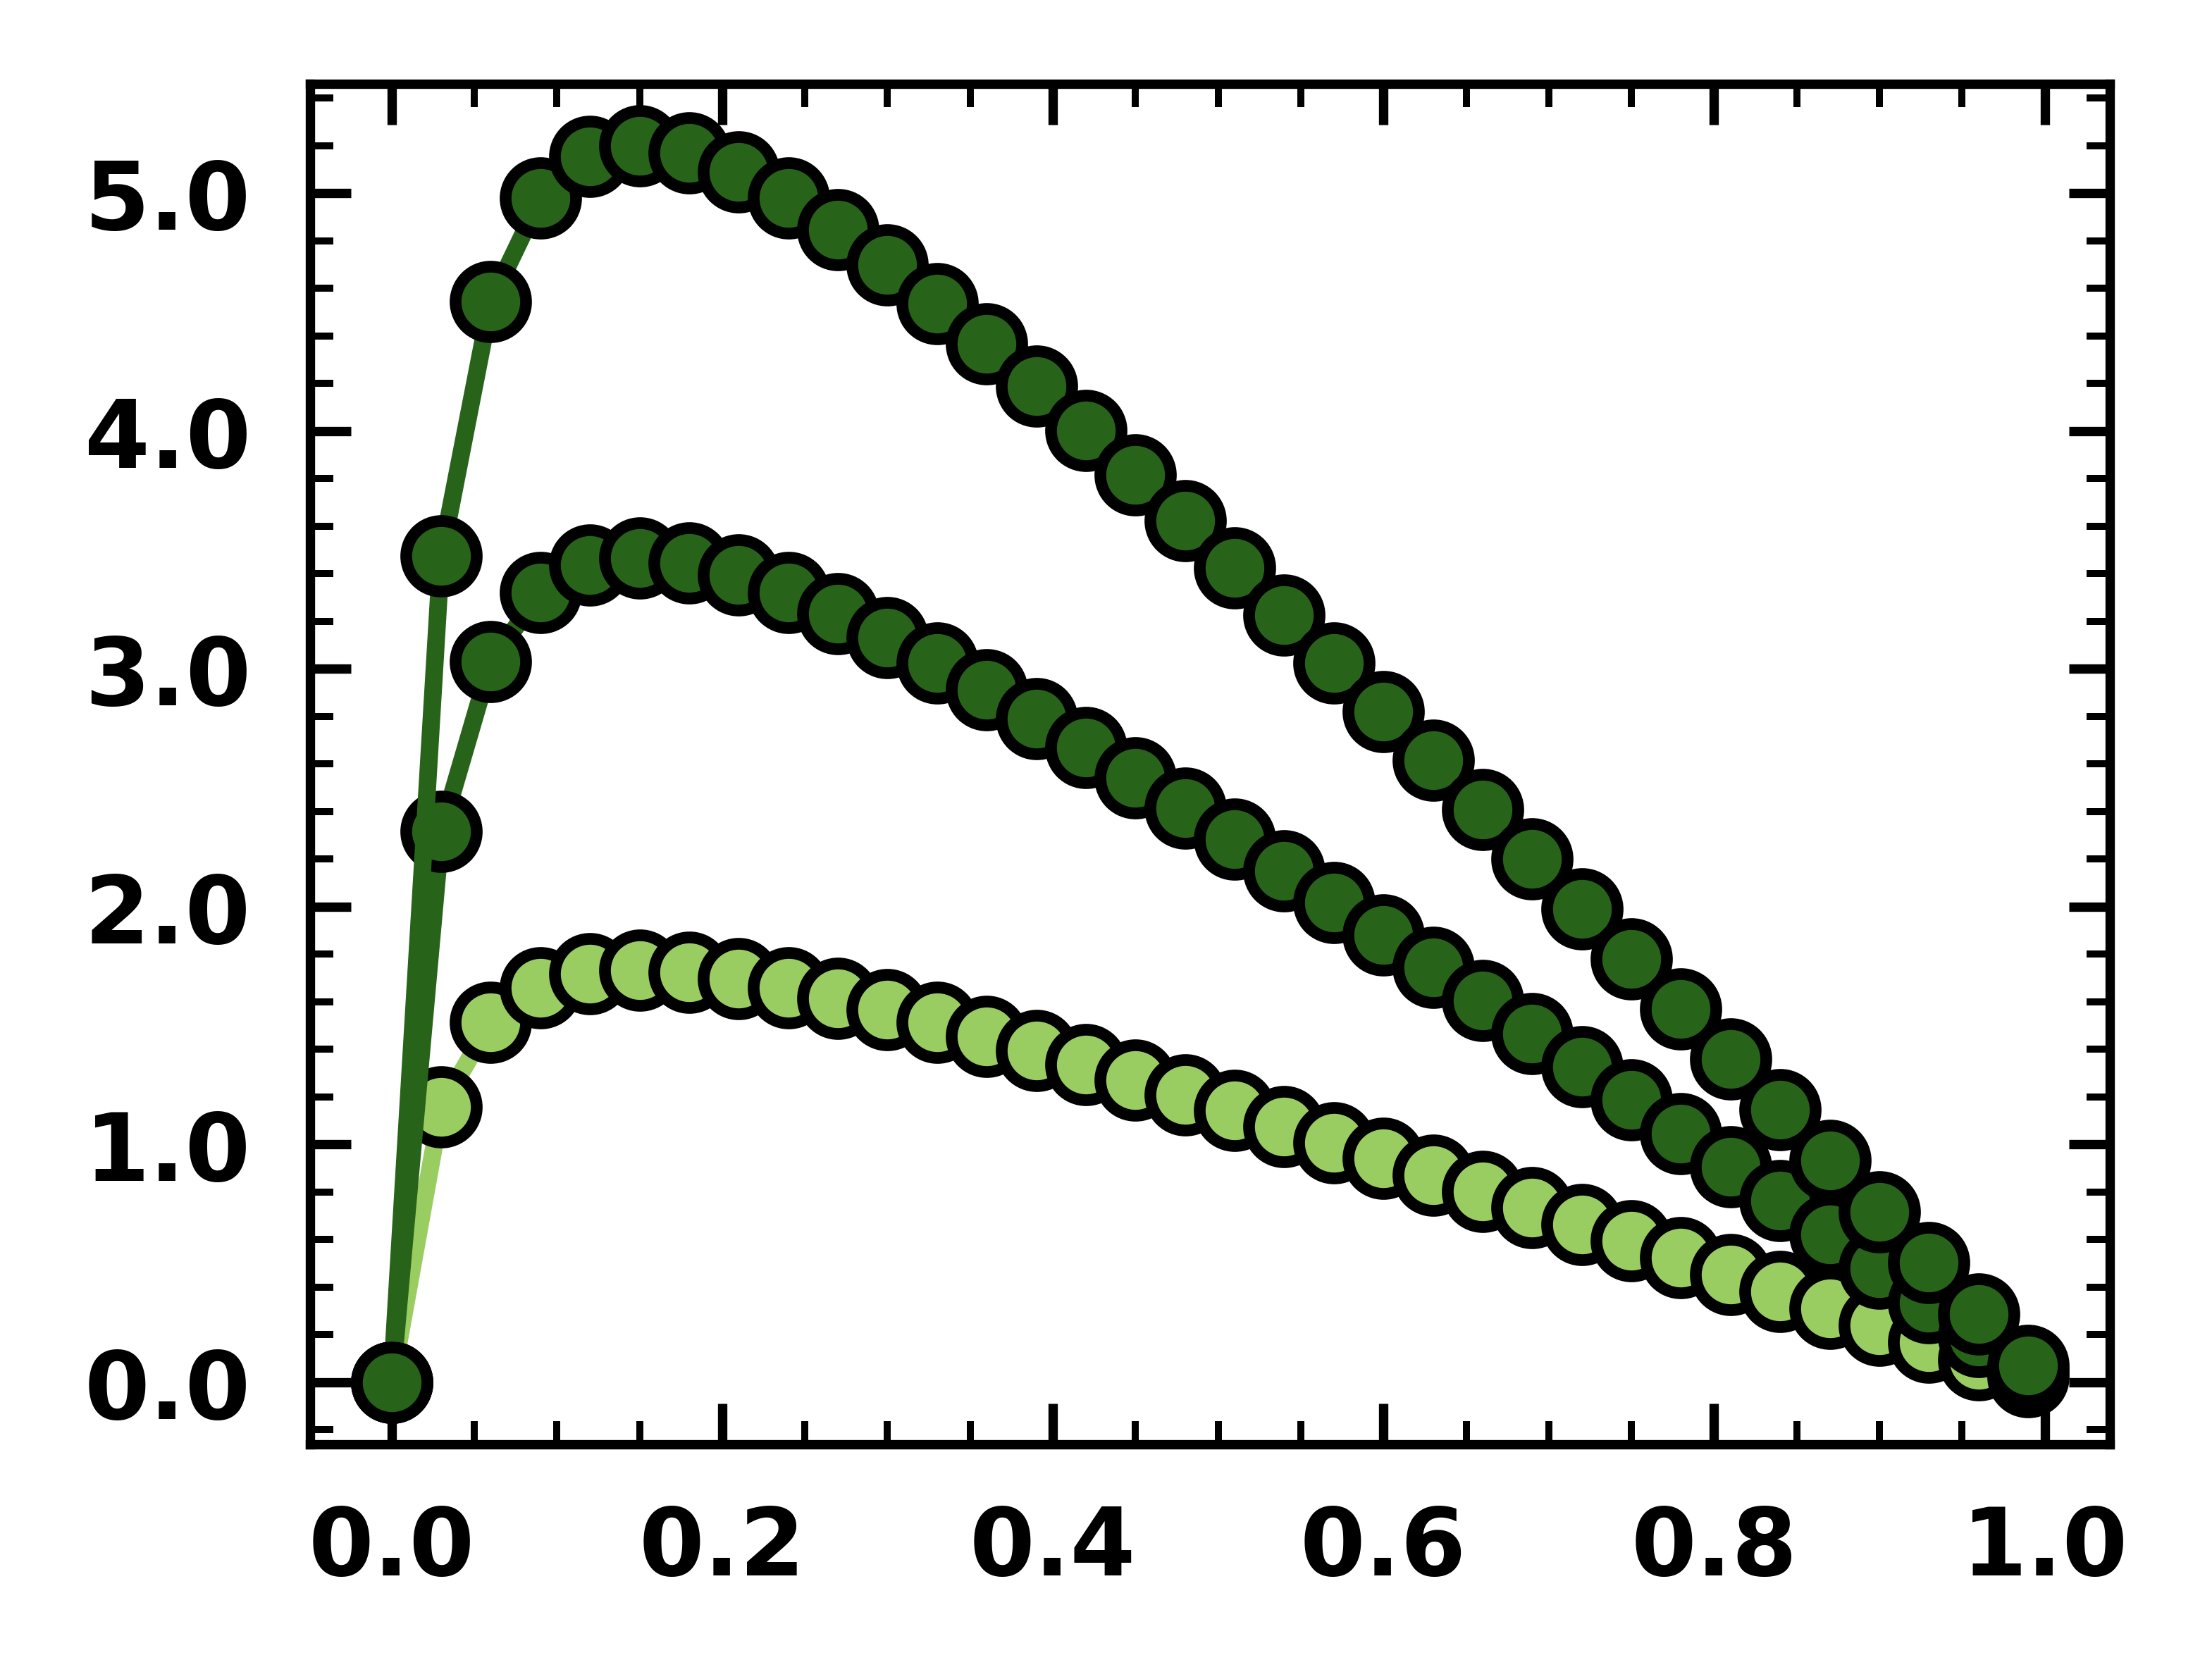

Generate this figure with Python:
#!/Users/satyend/opt/anaconda3/envs/CG/bin/python

import numpy as np
import matplotlib 
import matplotlib.pyplot as plt 
import matplotlib.cm as cm 
from scipy.optimize import fsolve
from matplotlib.ticker import StrMethodFormatter
import scipy.optimize as opt 

# f           = lambda phi, m, x: phi/m * np.log (phi) + (1-phi)*np.log (1-phi) + x * phi * (1-phi)
# dfdphi      = lambda phi, m, x: -1 + 1/m + (1 - phi)*x - phi*x - np.log (1-phi) + np.log(phi)/m
# d2fdphi2    = lambda phi, m, x: 1/(1-phi) + 1/(m*phi) - 2*x
# d3fdphi3    = lambda phi, m, x: 1/(1-phi)**2 - 1/(m*phi*phi)


if __name__=="__main__":

    fig = plt.figure(figsize=(4/1.6,3/1.6), constrained_layout=True)
    ax  = plt.axes ()
    ax.tick_params(direction='in', bottom=True, top=True, left=True, right=True, which='both', pad=5, labelsize=8)
    ax.tick_params(axis='x', labelsize=8)
    ax.tick_params(axis='y', labelsize=8)

    g    = 0.2514
    zmm  = lambda emma, emmn, T: g*np.exp (-1/T * emma) + (1-g)*np.exp (-1/T * emmn)
    zms  = lambda emsa, emsn, T: g*np.exp (-1/T * emsa) + (1-g)*np.exp (-1/T * emsn)
    fmma = lambda emma, emmn, T: g*np.exp (-1/T * emma)/zmm(emma, emmn, T)
    fmsa = lambda emsa, emsn, T: g*np.exp (-1/T * emsa)/zms(emsa, emsn, T)

    def chi (emma, emmn, emsa, emsn, T):
        t1 = fmsa(emsa, emsn, T)*emsa + (1-fmsa(emsa, emsn, T))*emsn
        t2 = fmma(emma, emmn, T)*emma + (1-fmma(emma, emmn, T))*emmn
        return 24/T * (t1 - 0.5 * t2)

    def rhs (phi, _m):
        return 1/2 * (1/(1-phi) + 1/(_m*phi))

    # parameter list
    phi_list   = np.arange (0.01, 1.0, 0.01)
    seeds      = [0.005, 0.01, 0.05, 0.1, 1.0, 10.0, 25.0, 50.0]
    roots      = np.array([])
    root_error = np.array([])
    T_list   = []
    elow  = -1.7
    ehigh = -1.4

    ems_list = np.arange (elow, ehigh+0.05, 0.05)
    norm = matplotlib.colors.TwoSlopeNorm (vmin=elow, vcenter=-1.5, vmax=ehigh)

    _emm = -3;  
    my_phi = []

    for _ems in ems_list:

        T_list.clear()
        my_phi = []
        T_list   = [0]


        for _phi in phi_list:

            roots      = np.array([])
            root_error = np.array([])
            specific_chi = lambda T: chi (_emm, _emm, _ems, _ems, T) - rhs (_phi, 32)
            
            for s in seeds:
                roots = np.hstack ( ( roots, fsolve (specific_chi, s) ) )
                root_error = np.hstack ( ( root_error, abs (specific_chi (roots[-1]) ) ) )    
            
            hold = roots >= 0 
            roots = roots [hold]
            root_error = root_error [hold]

            hold = root_error < 1e-6
            roots = roots [hold]
            root_error = root_error [hold]
            try:
                T_list.append (np.min (roots))
                my_phi.append (_phi)
            except ValueError:
                print ("Root finding was unstable.")



        my_phi = np.hstack ((0, my_phi))
        my_phi = np.hstack ((my_phi, 1))
        T_list.append (0)
        rgba_color   = cm.PiYG( norm (_ems) )
        if len(T_list) == 2:
            pass
        else:
            plt.plot (my_phi[::3], T_list[::3], marker='o', markeredgecolor='k', c=rgba_color)

    ax.minorticks_on ()
    ax.set_xticks (np.linspace (0, 1, 6))
    ax.set_yticklabels (ax.get_yticks(), weight='bold')
    ax.set_xticklabels (ax.get_xticks(), weight='bold')
    plt.gca().yaxis.set_major_formatter(StrMethodFormatter('{x:1.1f}'))
    plt.gca().xaxis.set_major_formatter(StrMethodFormatter('{x:1.1f}'))
   
    plt.savefig ("fh.png", bbox_inches='tight', dpi=1200)



